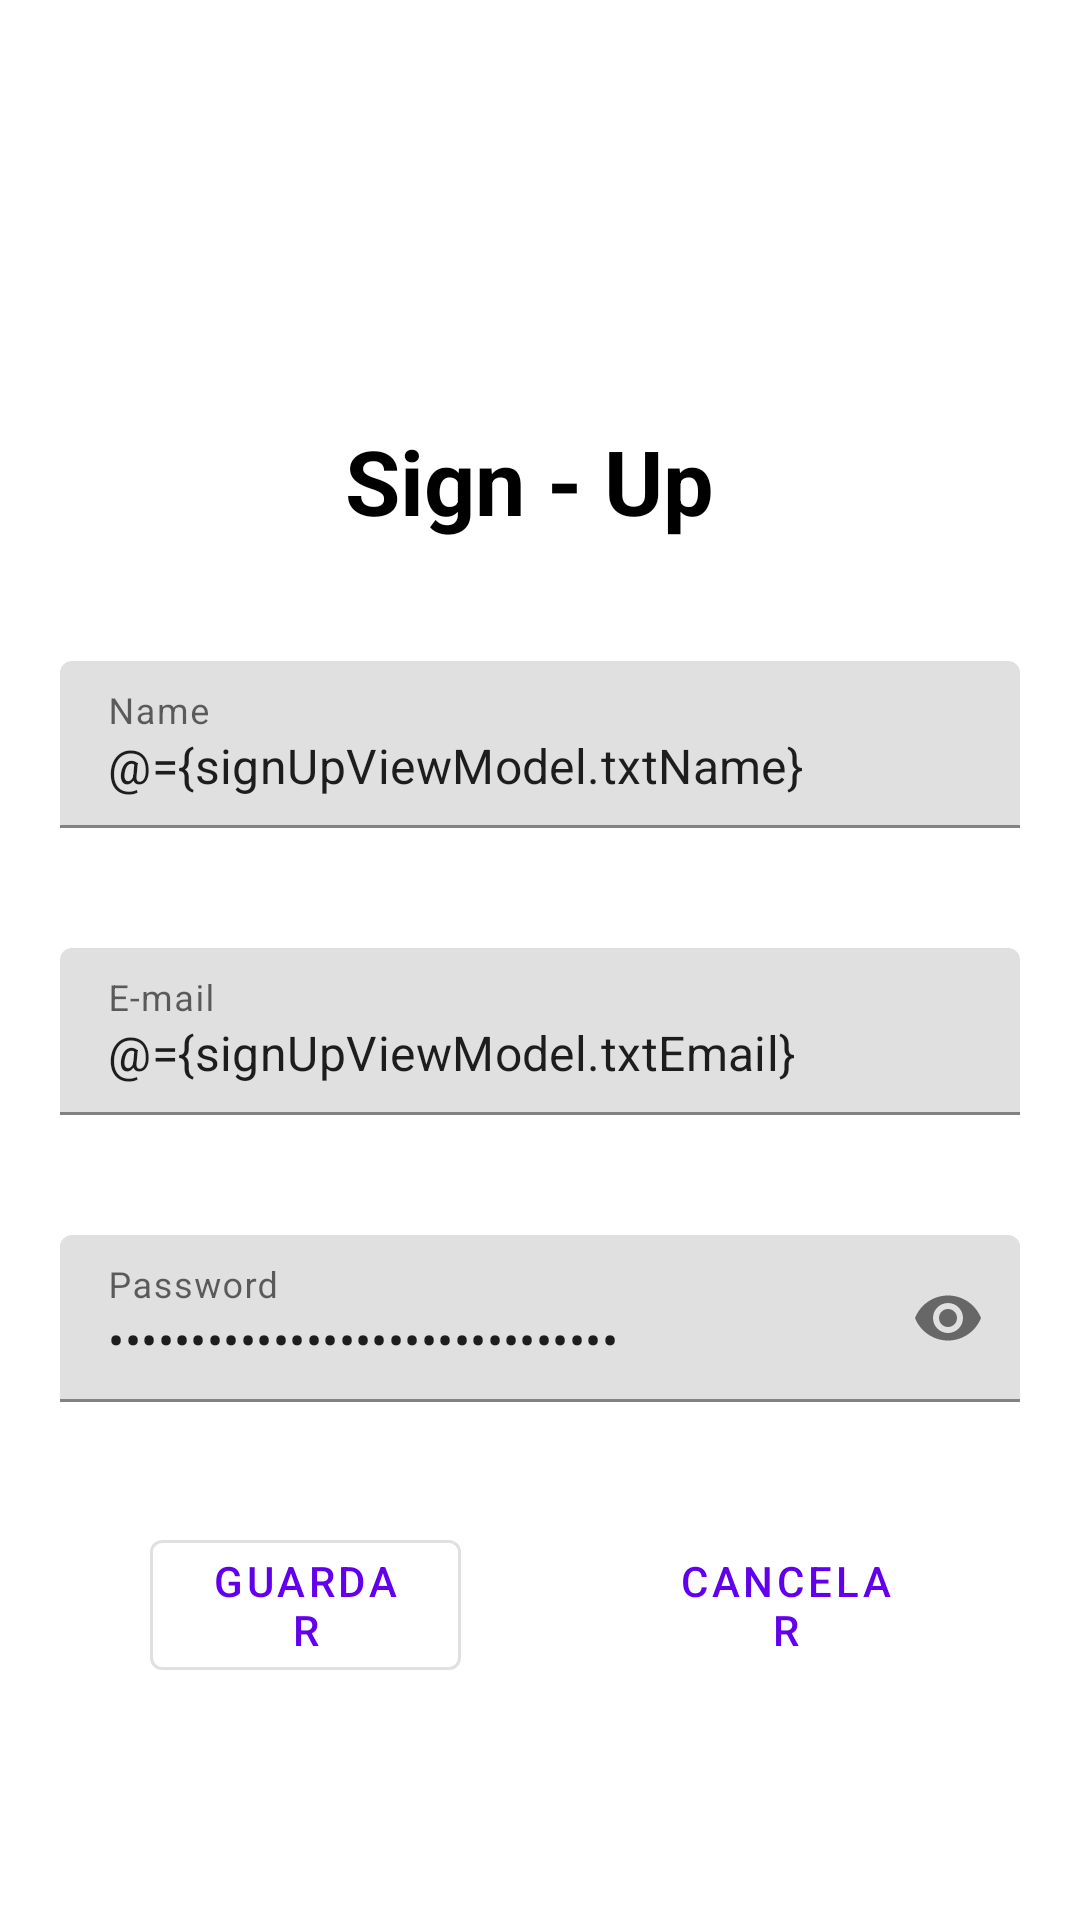

Reconstruct the res/layout file that produces this screen, plus the resources it refers to.
<!-- AndroidManifest.xml: application theme Theme.AmazonProject -->
<!-- res/layout/fragment_sign_up.xml -->
<?xml version="1.0" encoding="utf-8"?>
<layout xmlns:android="http://schemas.android.com/apk/res/android"
    xmlns:app="http://schemas.android.com/apk/res-auto">

    <data>

        <variable
            name="signUpViewModel"
            type="com.jacob.amazonproject.presentation.signup.viewModel.SignUpViewModel" />
    </data>

    <androidx.constraintlayout.widget.ConstraintLayout
        android:layout_width="match_parent"
        android:layout_height="match_parent">

        <ScrollView
            android:layout_width="match_parent"
            android:layout_height="match_parent">

            <LinearLayout
                android:layout_width="match_parent"
                android:layout_height="wrap_content"
                android:orientation="vertical"
                android:padding="20dp">

                <Space
                    android:layout_width="match_parent"
                    android:layout_height="120dp" />

                <TextView
                    android:id="@+id/textView3"
                    android:layout_width="match_parent"
                    android:layout_height="wrap_content"
                    android:background="@color/white"
                    android:text="Sign - Up "
                    android:textAlignment="center"
                    android:textColor="@color/black"
                    android:textSize="30dp"
                    android:textStyle="bold" />

                <Space
                    android:layout_width="match_parent"
                    android:layout_height="40dp" />

                <com.google.android.material.textfield.TextInputLayout
                    android:layout_width="match_parent"
                    android:layout_height="wrap_content">

                    <com.google.android.material.textfield.TextInputEditText
                        android:id="@+id/txtName"
                        android:layout_width="match_parent"
                        android:layout_height="wrap_content"
                        android:hint="Name"
                        android:text="@={signUpViewModel.txtName}" />
                </com.google.android.material.textfield.TextInputLayout>

                <Space
                    android:layout_width="match_parent"
                    android:layout_height="40dp" />

                <com.google.android.material.textfield.TextInputLayout
                    android:layout_width="match_parent"
                    android:layout_height="wrap_content">

                    <com.google.android.material.textfield.TextInputEditText
                        android:id="@+id/txtEmailSign"
                        android:layout_width="match_parent"
                        android:layout_height="wrap_content"
                        android:hint="E-mail"
                        android:inputType="textEmailAddress"
                        android:text="@={signUpViewModel.txtEmail}" />
                </com.google.android.material.textfield.TextInputLayout>

                <Space
                    android:layout_width="match_parent"
                    android:layout_height="40dp" />

                <com.google.android.material.textfield.TextInputLayout
                    android:layout_width="match_parent"
                    android:layout_height="wrap_content"
                    app:endIconMode="password_toggle">

                    <com.google.android.material.textfield.TextInputEditText
                        android:id="@+id/txtPasswordSign"
                        android:layout_width="match_parent"
                        android:layout_height="wrap_content"
                        android:hint="Password"
                        android:inputType="textPassword"
                        android:text="@={signUpViewModel.txtPassword}" />
                </com.google.android.material.textfield.TextInputLayout>

                <Space
                    android:layout_width="match_parent"
                    android:layout_height="40dp" />

                <LinearLayout
                    android:layout_width="match_parent"
                    android:layout_height="match_parent"
                    android:orientation="horizontal">

                    <com.google.android.material.button.MaterialButton
                        android:id="@+id/btnSaveSign"
                        style="@style/Widget.MaterialComponents.Button.OutlinedButton"
                        android:layout_width="wrap_content"
                        android:layout_height="wrap_content"
                        android:layout_marginLeft="30dp"
                        android:layout_marginRight="30dp"
                        android:layout_weight="1"
                        android:text="Guardar" />


                    <com.google.android.material.button.MaterialButton
                        android:id="@+id/btnCancelar"
                        style="@style/Widget.MaterialComponents.Button.TextButton"
                        android:layout_width="wrap_content"
                        android:layout_height="wrap_content"
                        android:layout_marginLeft="30dp"
                        android:layout_marginRight="30dp"
                        android:layout_weight="1"
                        android:text="Cancelar" />

                </LinearLayout>
            </LinearLayout>
        </ScrollView>

    </androidx.constraintlayout.widget.ConstraintLayout>
</layout>
<!-- resources referenced by this layout -->
<resources>
  <color name="black">#FF000000</color>
  <color name="white">#FFFFFFFF</color>
  <style name="Theme.AmazonProject" parent="Theme.MaterialComponents.DayNight.DarkActionBar">
          
          <item name="colorPrimary">@color/purple_500</item>
          <item name="colorPrimaryVariant">@color/purple_700</item>
          <item name="colorOnPrimary">@color/white</item>
          
          <item name="colorSecondary">@color/teal_200</item>
          <item name="colorSecondaryVariant">@color/teal_700</item>
          <item name="colorOnSecondary">@color/black</item>
          
          <item name="android:statusBarColor" tools:targetApi="l">?attr/colorPrimaryVariant</item>
          
      </style>
  <color name="purple_500">#FF6200EE</color>
  <color name="purple_700">#FF3700B3</color>
  <color name="teal_200">#FF03DAC5</color>
  <color name="teal_700">#FF018786</color>
</resources>
